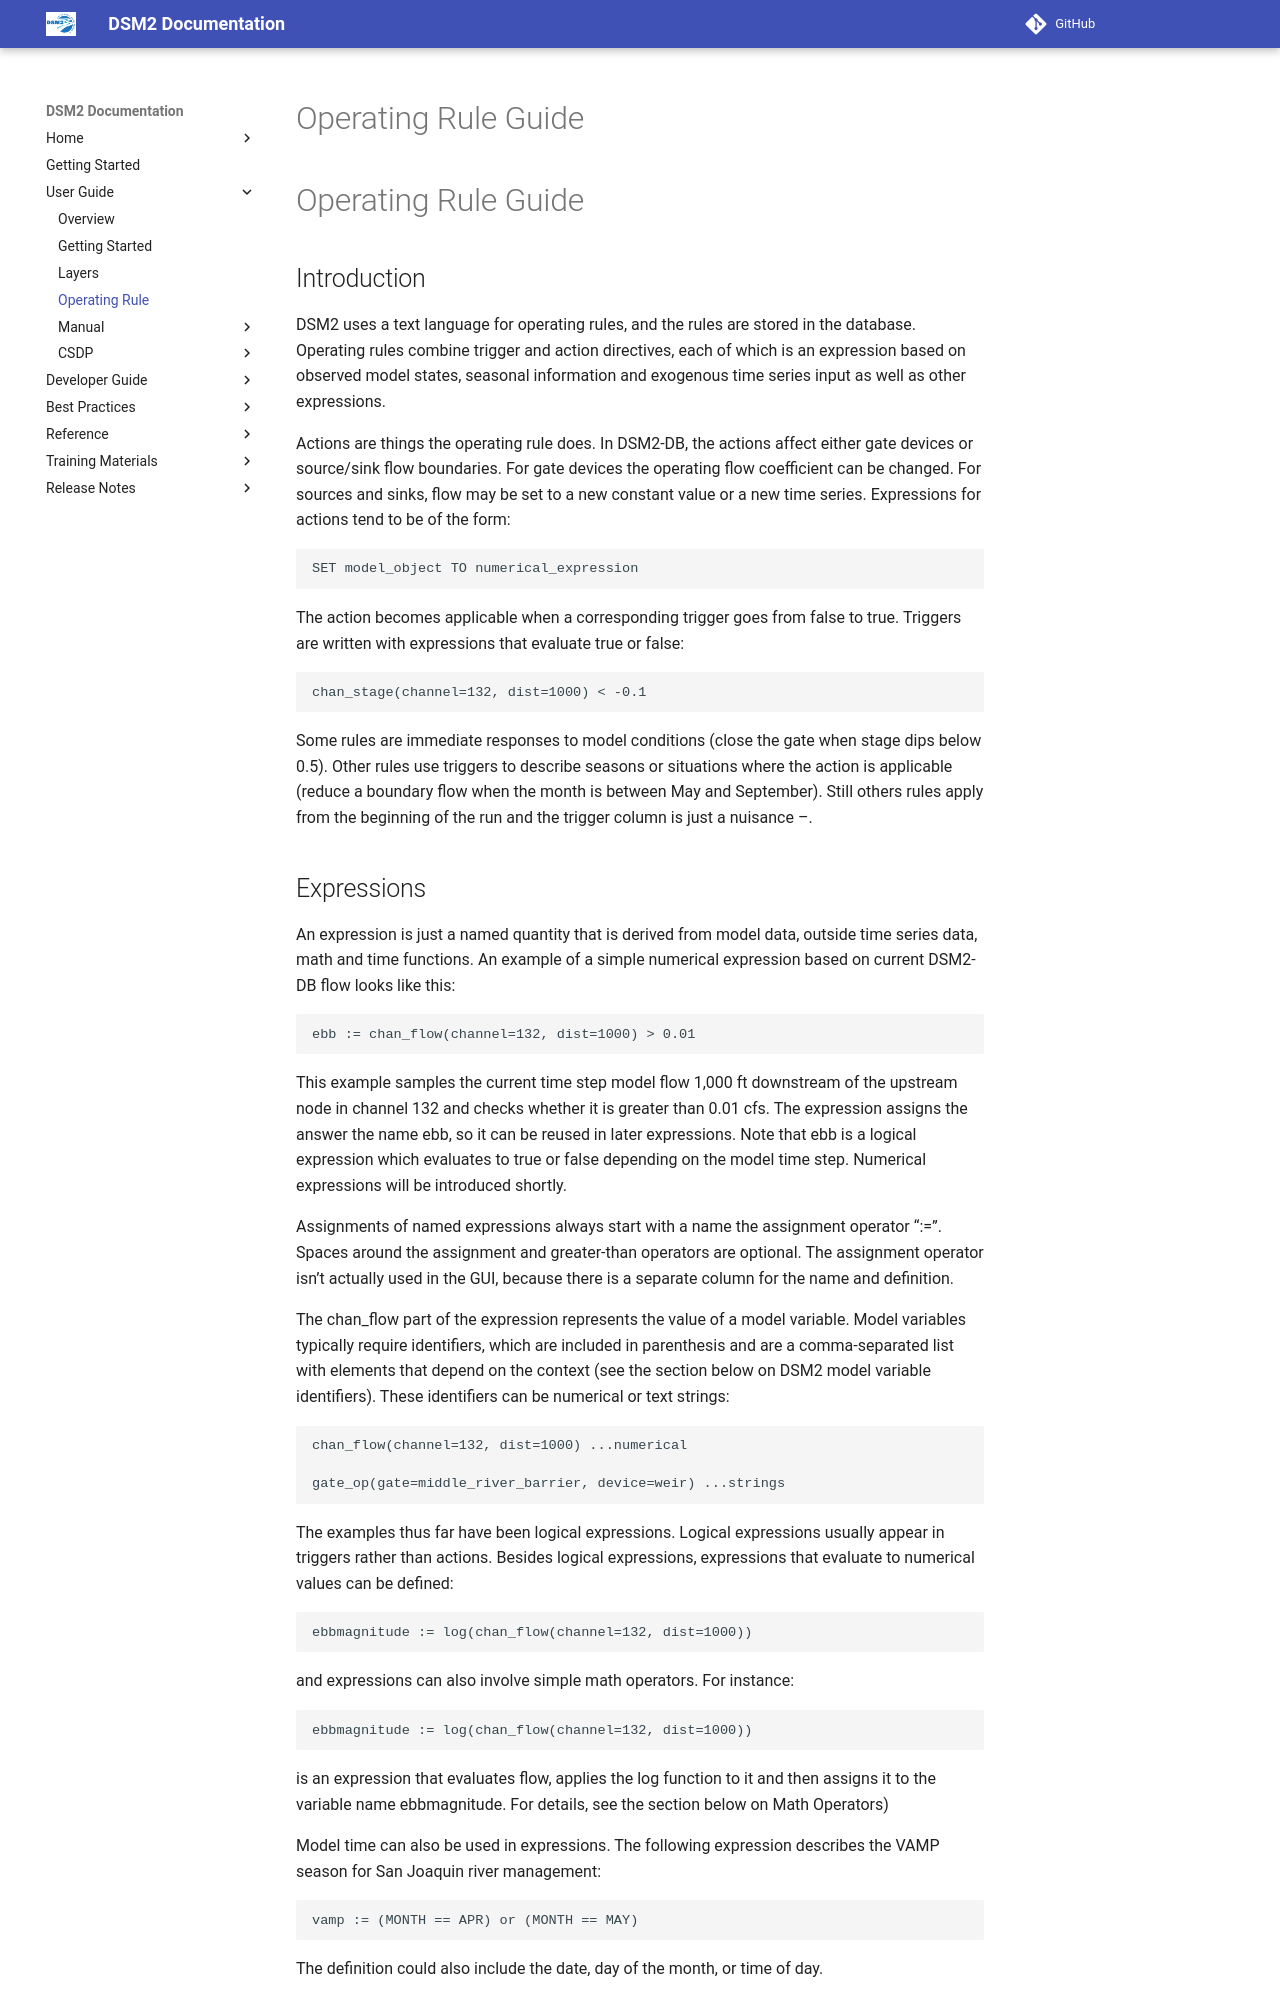

repository: CADWRDeltaModeling/dsm2 · page: manual/reference/Operating_Rule_Guide/index.html · generator: mkdocs

# Operating Rule Guide

# Operating Rule Guide

## Introduction

DSM2 uses a text language for operating rules, and the rules are stored
in the database. Operating rules combine trigger and action directives,
each of which is an expression based on observed model states, seasonal
information and exogenous time series input as well as other
expressions.

Actions are things the operating rule does. In DSM2-DB, the actions
affect either gate devices or source/sink flow boundaries. For gate
devices the operating flow coefficient can be changed. For sources and
sinks, flow may be set to a new constant value or a new time series.
Expressions for actions tend to be of the form:

    SET model_object TO numerical_expression

The action becomes applicable when a corresponding trigger goes from
false to true. Triggers are written with expressions that evaluate true
or false:

    chan_stage(channel=132, dist=1000) < -0.1

Some rules are immediate responses to model conditions (close the gate
when stage dips below 0.5). Other rules use triggers to describe seasons
or situations where the action is applicable (reduce a boundary flow
when the month is between May and September). Still others rules apply
from the beginning of the run and the trigger column is just a nuisance
–.
